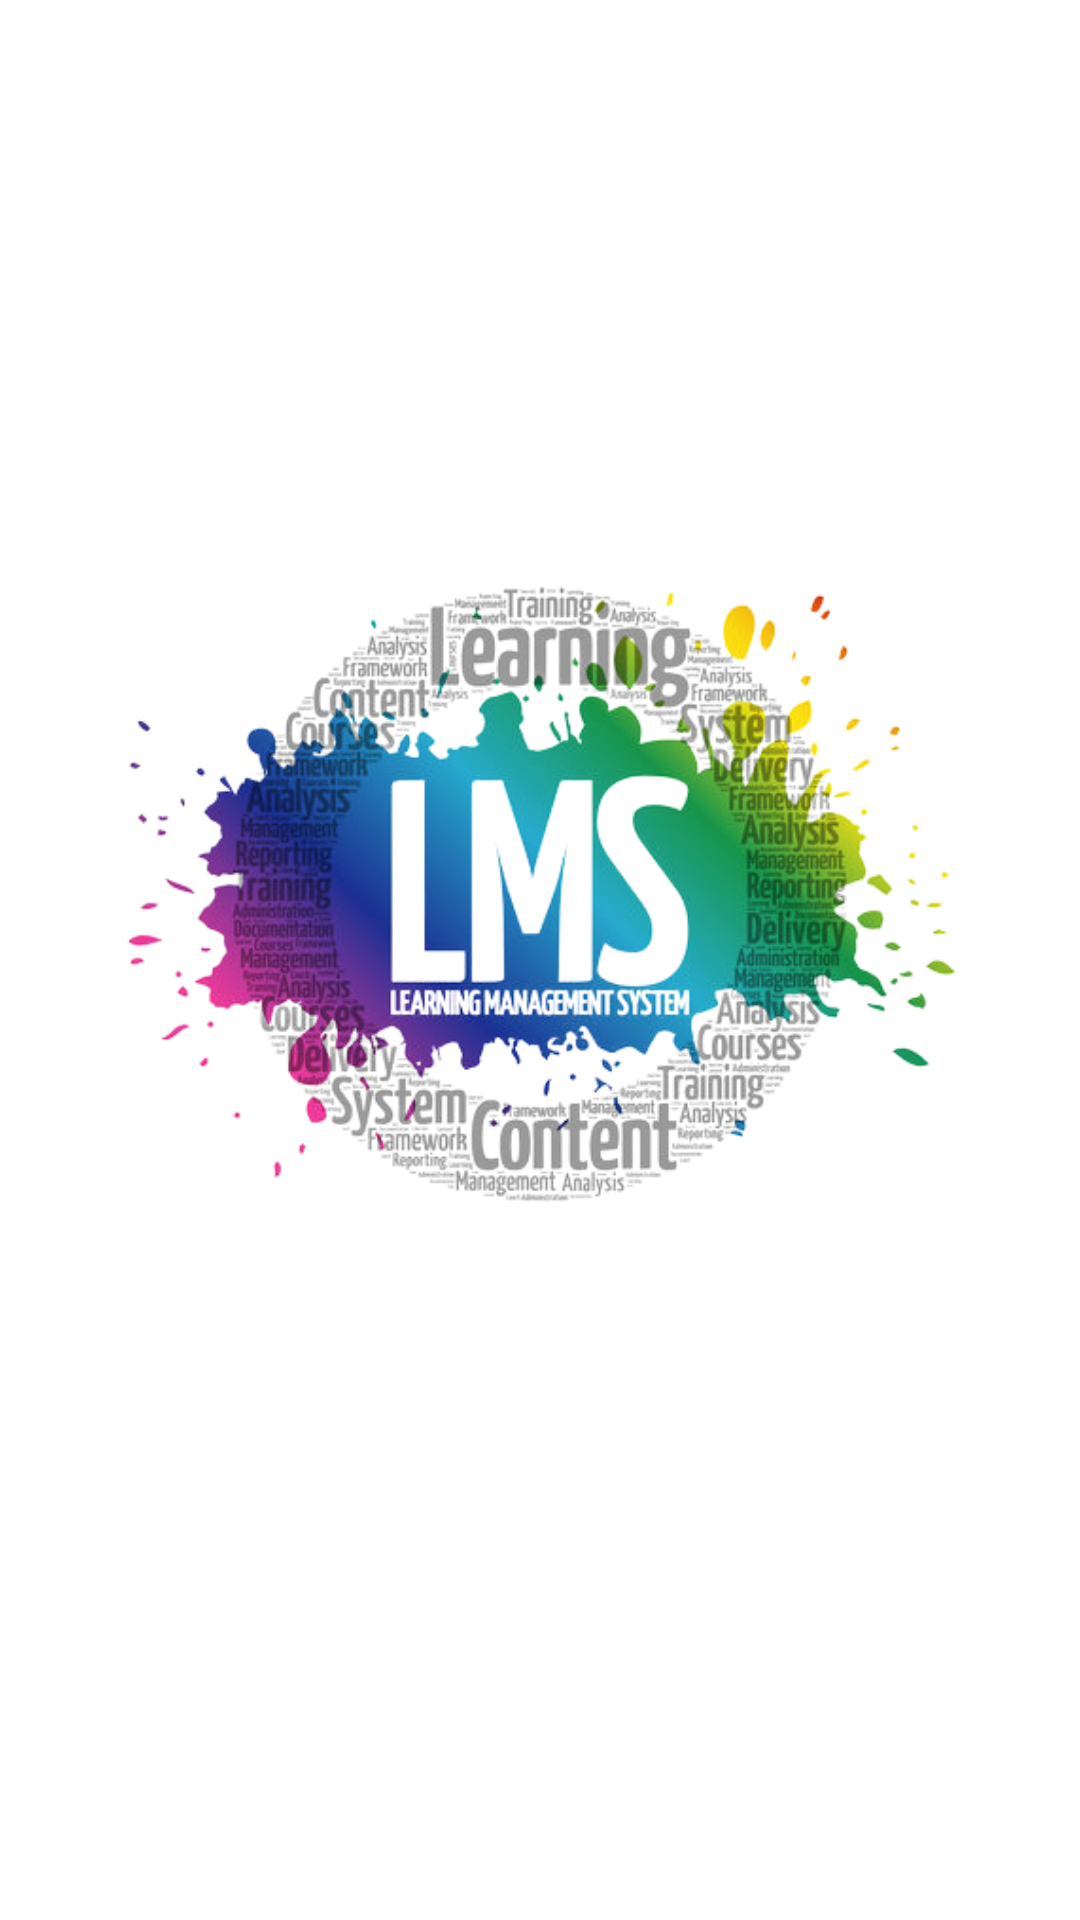

This screen was rendered from an Android layout file. Write that file and the resources it references.
<!-- AndroidManifest.xml: application theme Theme.Demo_lms -->
<!-- res/layout/activity_main.xml -->
<?xml version="1.0" encoding="utf-8"?>
<androidx.constraintlayout.widget.ConstraintLayout xmlns:android="http://schemas.android.com/apk/res/android"
    xmlns:app="http://schemas.android.com/apk/res-auto"
    xmlns:tools="http://schemas.android.com/tools"
    android:layout_width="match_parent"
    android:layout_height="match_parent"

    tools:context=".Start.MainActivity">

    <ImageView
        android:id="@+id/imageView4"
        android:layout_width="0dp"
        android:layout_height="0dp"
        android:layout_marginTop="185dp"
        android:layout_marginBottom="228dp"
        app:layout_constraintBottom_toBottomOf="parent"
        app:layout_constraintEnd_toEndOf="parent"
        app:layout_constraintStart_toStartOf="parent"
        app:layout_constraintTop_toTopOf="parent"
        app:srcCompat="@drawable/lmsimage" />
</androidx.constraintlayout.widget.ConstraintLayout>
<!-- resources referenced by this layout -->
<resources>
  <!-- drawable lmsimage: png bitmap (drawable-v24, 222547 bytes) -->
  <style name="Theme.Demo_lms" parent="Theme.MaterialComponents.Light.NoActionBar">
          
          <item name="colorPrimary">@color/purple_500</item>
          <item name="colorPrimaryVariant">@color/purple_700</item>
          <item name="colorOnPrimary">@color/white</item>
          
          <item name="colorSecondary">@color/teal_200</item>
          <item name="colorSecondaryVariant">@color/part1</item>
          <item name="colorOnSecondary">@color/black</item>
          
          <item name="android:statusBarColor" tools:targetApi="l">?attr/colorPrimaryVariant</item>
          
  
      </style>
  <color name="purple_500">#FF6200EE</color>
  <color name="purple_700">#FF3700B3</color>
  <color name="white">#FFFFFFFF</color>
  <color name="teal_200">#FF03DAC5</color>
  <color name="part1">#89F8CE</color>
  <color name="black">#FF000000</color>
</resources>
